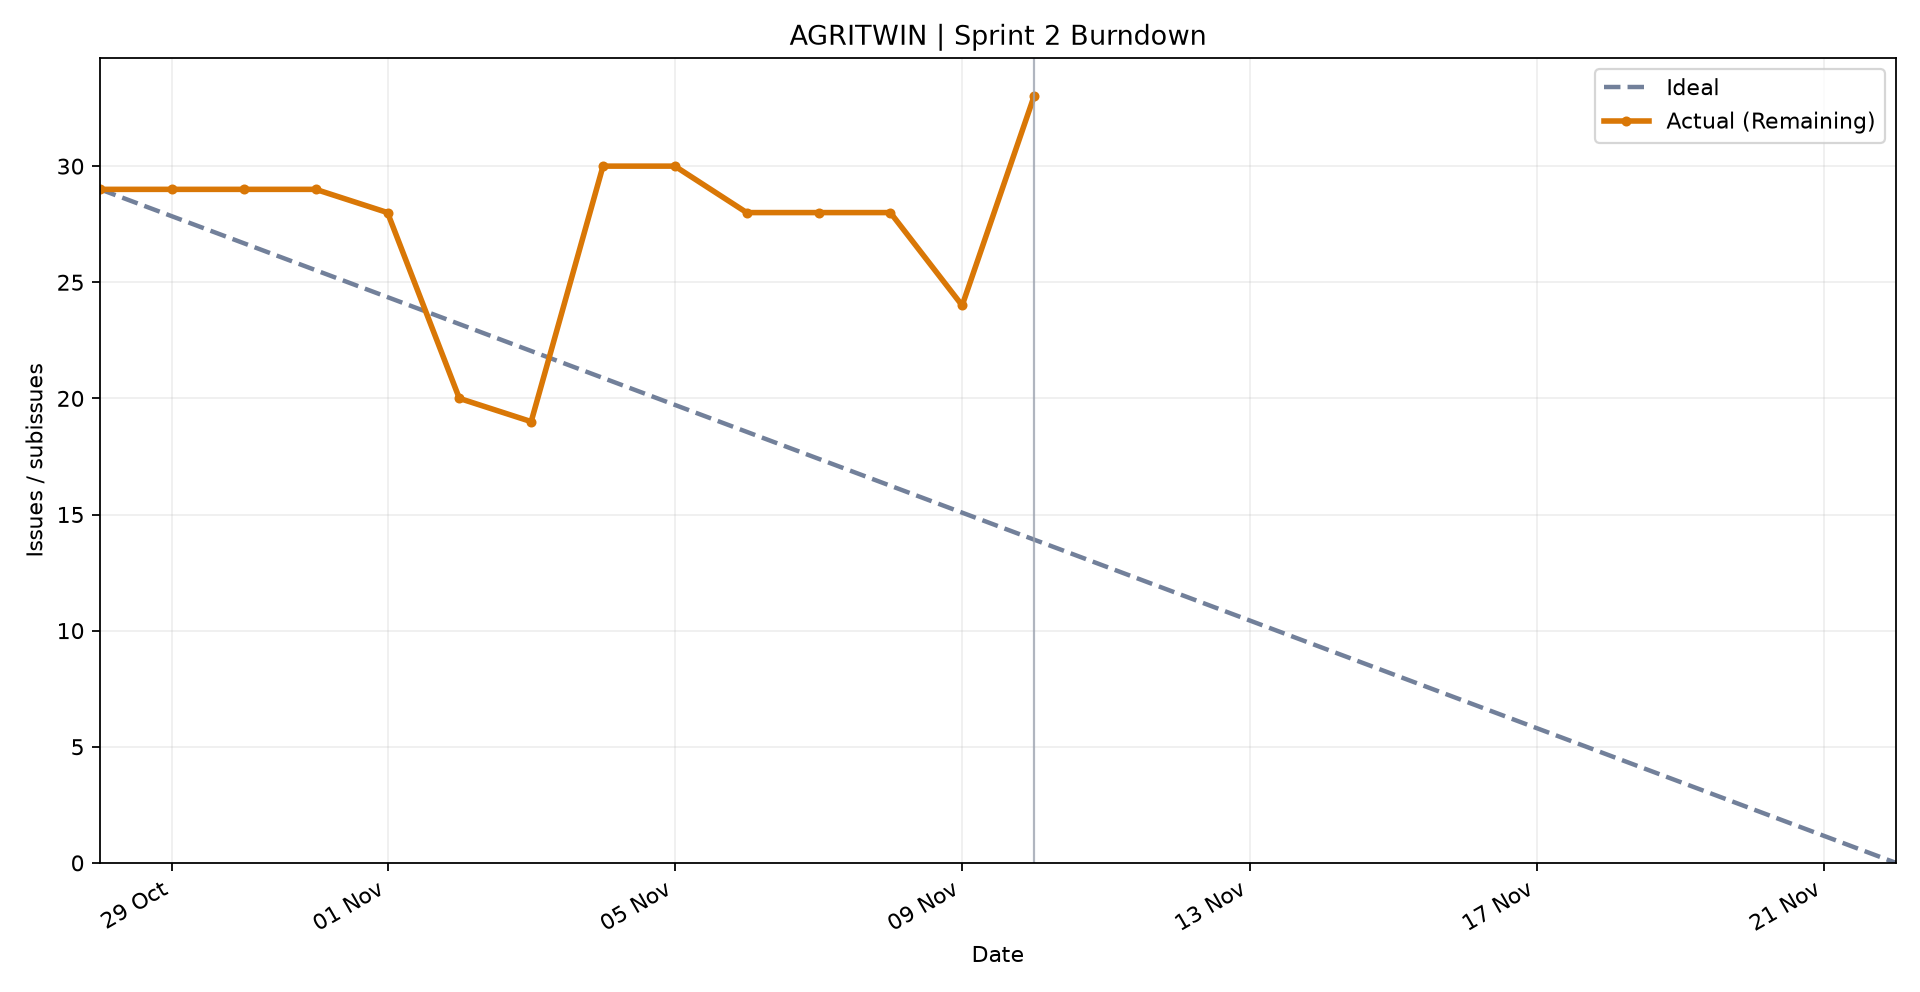

The file beside this chart, header and first rows:
date, ideal, remaining
2026-10-28, 29.0, 29
2026-10-29, 27.84, 29
2026-10-30, 26.68, 29
2026-10-31, 25.52, 29
2026-11-01, 24.36, 28
2026-11-02, 23.2, 20
2026-11-03, 22.04, 19
2026-11-04, 20.88, 30
2026-11-05, 19.72, 30
2026-11-06, 18.56, 28
2026-11-07, 17.4, 28
2026-11-08, 16.24, 28
2026-11-09, 15.08, 24
2026-11-10, 13.92, 33
2026-11-11, 12.76, 
2026-11-12, 11.6, 
2026-11-13, 10.44, 
2026-11-14, 9.28, 
2026-11-15, 8.12, 
2026-11-16, 6.96, 
2026-11-17, 5.8, 
2026-11-18, 4.64, 
2026-11-19, 3.48, 
2026-11-20, 2.32, 
2026-11-21, 1.16, 
2026-11-22, 0.0, 
